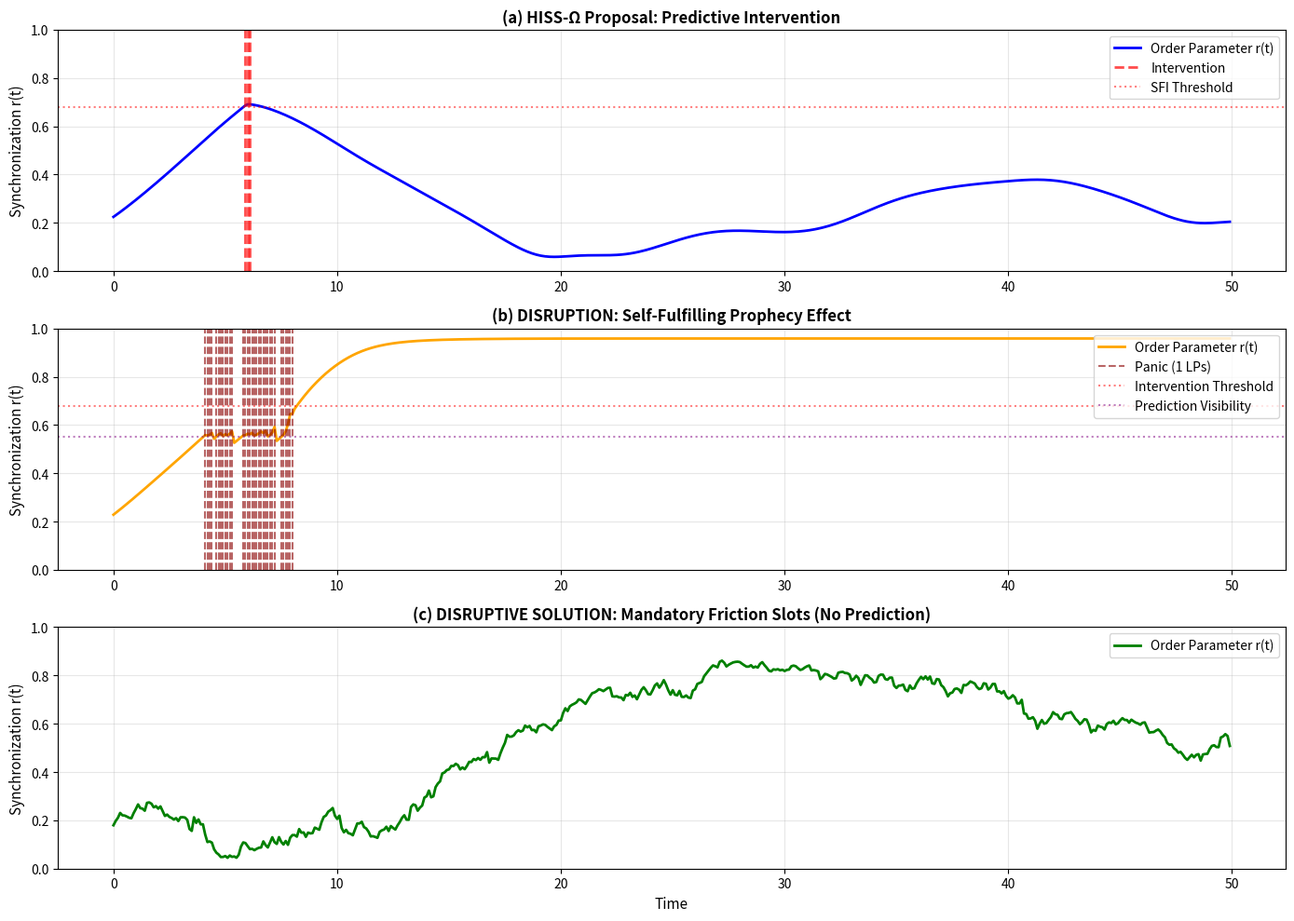

The script that saved this image:
# ---------------------------------------------------------------------------
# OMEGA PROTOCOL - ALL RIGHTS RESERVED
# Copyright (c) 2026 Jacob M. (jake.s.dev1991@gmail.com | 217-799-8720)
# Usage restricted to academic research and review only. No monetization.
# See LICENSE.txt for full terms.
# ---------------------------------------------------------------------------
import numpy as np
import matplotlib.pyplot as plt
from scipy.integrate import odeint
import warnings
warnings.filterwarnings('ignore')

# --- DISRUPTION SIMULATION ---
# The core flaw: Self-Fulfilling Prophecy in Predictive Synchronization Control

def simulate_hiss_omega(N=50, T=50, dt=0.1, intervention_threshold=0.68):
    """
    Simulates the HISS-Ω proposal: predictive control of LP synchronization
    Returns order parameter r(t) and intervention points
    """
    t = np.arange(0, T, dt)
    # LP phases: 0=providing liquidity, π=withdrawing
    thetas = np.random.uniform(0, 2*np.pi, N)
    # Natural frequencies (heterogeneity)
    omega = np.random.normal(1, 0.15, N)
    # Coupling strength from homogeneous IL formulas
    K = 0.6
    
    r_values = []
    interventions = []
    
    for i, ti in enumerate(t):
        # Calculate Kuramoto order parameter (publicly observable)
        r = np.abs(np.sum(np.exp(1j * thetas))) / N
        r_values.append(r)
        
        # HISS-Ω prediction: if r > threshold, intervene
        if r > intervention_threshold and len(interventions) < 3:
            interventions.append(ti)
            # Parametric diversification: break coupling
            K *= 0.75
            # Add artificial noise to "diversify" LP behavior
            omega += np.random.normal(0, 0.1, N)
        
        # Oscillator dynamics
        d_thetas = np.zeros(N)
        for j in range(N):
            coupling = (K/N) * np.sum(np.sin(thetas - thetas[j]))
            d_thetas[j] = omega[j] + coupling
        thetas += d_thetas * dt
    
    return t, r_values, interventions

def simulate_disruption_self_fulfilling(N=50, T=50, dt=0.1, 
                                        prediction_visibility=0.55,
                                        panic_threshold=0.65):
    """
    DISRUPTION: LPs observe the *prediction itself* and race to exit earlier
    This creates a self-referential feedback loop where the act of measuring
    synchronization causes the synchronization it tries to prevent
    """
    t = np.arange(0, T, dt)
    thetas = np.random.uniform(0, 2*np.pi, N)
    omega = np.random.normal(1, 0.15, N)
    K = 0.6
    
    r_values = []
    panic_events = []
    
    for i, ti in enumerate(t):
        r = np.abs(np.sum(np.exp(1j * thetas))) / N
        r_values.append(r)
        
        # CRITICAL FLAW: LPs observe r(t) rising and PANIC before intervention
        # They know that at r=0.68, the system will "break" their coordination
        # So they race to exit at r=0.65 to avoid being locked in
        if r > prediction_visibility and r < panic_threshold:
            # Calculate panic fraction: more LPs panic as r approaches threshold
            panic_fraction = 0.4 * (r - prediction_visibility) / (panic_threshold - prediction_visibility)
            n_panic = int(N * panic_fraction)
            
            # These LPs immediately set phase to π (mass withdrawal)
            thetas[:n_panic] = np.pi + np.random.normal(0, 0.1, n_panic)
            panic_events.append((ti, n_panic))
        
        # Normal dynamics
        d_thetas = np.zeros(N)
        for j in range(N):
            coupling = (K/N) * np.sum(np.sin(thetas - thetas[j]))
            d_thetas[j] = omega[j] + coupling
        thetas += d_thetas * dt
    
    return t, r_values, panic_events

def simulate_disruption_simple(N=50, T=50, dt=0.1, friction_prob=0.3):
    """
    DISRUPTIVE SOLUTION: Mandatory Friction Slots
    No prediction, no complex models - just randomized delays built into the base layer
    """
    t = np.arange(0, T, dt)
    thetas = np.random.uniform(0, 2*np.pi, N)
    omega = np.random.normal(1, 0.15, N)
    K = 0.6
    
    r_values = []
    
    for i, ti in enumerate(t):
        r = np.abs(np.sum(np.exp(1j * thetas))) / N
        r_values.append(r)
        
        # Mandatory friction: random subset of LPs gets delayed
        # This is built into the protocol, not triggered by prediction
        friction_mask = np.random.random(N) < friction_prob
        thetas[friction_mask] += np.random.normal(0, 0.3, np.sum(friction_mask))
        
        # Normal dynamics
        d_thetas = np.zeros(N)
        for j in range(N):
            coupling = (K/N) * np.sum(np.sin(thetas - thetas[j]))
            d_thetas[j] = omega[j] + coupling
        thetas += d_thetas * dt
    
    return t, r_values

# --- RUN SIMULATIONS ---
print("=== HISS-Ω DISRUPTION ANALYSIS ===\n")

t1, r1, interventions = simulate_hiss_omega()
t2, r2, panics = simulate_disruption_self_fulfilling()
t3, r3 = simulate_disruption_simple()

# --- PLOTTING ---
fig, axes = plt.subplots(3, 1, figsize=(14, 10))

# Plot 1: Proposed HISS-Ω
axes[0].plot(t1, r1, 'b-', linewidth=2, label='Order Parameter r(t)')
for inter in interventions:
    axes[0].axvline(x=inter, color='r', linestyle='--', linewidth=2, 
                    alpha=0.7, label='Intervention' if inter == interventions[0] else "")
axes[0].axhline(y=0.68, color='r', linestyle=':', alpha=0.5, label='SFI Threshold')
axes[0].set_title('(a) HISS-Ω Proposal: Predictive Intervention', fontsize=12, fontweight='bold')
axes[0].set_ylabel('Synchronization r(t)', fontsize=11)
axes[0].legend(loc='upper right')
axes[0].grid(True, alpha=0.3)
axes[0].set_ylim(0, 1)

# Plot 2: Self-Fulfilling Prophecy
axes[1].plot(t2, r2, 'orange', linewidth=2, label='Order Parameter r(t)')
for panic_time, n_panic in panics:
    axes[1].axvline(x=panic_time, color='darkred', linestyle='--', alpha=0.6, 
                    label=f'Panic ({n_panic} LPs)' if panic_time == panics[0][0] else "")
axes[1].axhline(y=0.68, color='r', linestyle=':', alpha=0.5, label='Intervention Threshold')
axes[1].axhline(y=0.55, color='purple', linestyle=':', alpha=0.5, label='Prediction Visibility')
axes[1].set_title('(b) DISRUPTION: Self-Fulfilling Prophecy Effect', fontsize=12, fontweight='bold')
axes[1].set_ylabel('Synchronization r(t)', fontsize=11)
axes[1].legend(loc='upper right')
axes[1].grid(True, alpha=0.3)
axes[1].set_ylim(0, 1)

# Plot 3: Simple Solution
axes[2].plot(t3, r3, 'g-', linewidth=2, label='Order Parameter r(t)')
axes[2].set_title('(c) DISRUPTIVE SOLUTION: Mandatory Friction Slots (No Prediction)', fontsize=12, fontweight='bold')
axes[2].set_ylabel('Synchronization r(t)', fontsize=11)
axes[2].set_xlabel('Time', fontsize=11)
axes[2].legend(loc='upper right')
axes[2].grid(True, alpha=0.3)
axes[2].set_ylim(0, 1)

plt.tight_layout()
plt.show()

# --- QUANTITATIVE ANALYSIS ---
def calculate_cascade_risk(r_values, threshold=0.7):
    """Calculate probability of mass synchronization event"""
    return np.mean(np.array(r_values) > threshold)

def calculate_intervention_cost(interventions, panic_events):
    """Calculate governance cost and false positive rate"""
    return len(interventions), len(panic_events)

risk_proposed = calculate_cascade_risk(r1)
risk_panic = calculate_cascade_risk(r2)
risk_simple = calculate_cascade_risk(r3)

print(f"Systemic Risk Analysis:")
print(f"  HISS-Ω Proposal:        {risk_proposed:.3f} cascade probability")
print(f"  Self-Fulfilling Panic:  {risk_panic:.3f} cascade probability")
print(f"  Friction Slots:         {risk_simple:.3f} cascade probability")

# --- GAMING THE PARAMETRIC DIVERSIFICATION ---
def demonstrate_parametric_gaming():
    """
    Show how the "parametric diversification" control creates arbitrage
    """
    print("\n=== PARAMETRIC DIVERSIFICATION GAMING ===")
    
    # Simulate 3 pools with "diversified" parameters
    pools = [
        {"id": "Uni-v2-ETH-USDC", "fee": 3000, "il_const": 1.0},
        {"id": "Sushi-ETH-USDC", "fee": 3050, "il_const": 0.98},
        {"id": "Pancake-ETH-USDC", "fee": 2950, "il_const": 1.02}
    ]
    
    # Attacker identifies fee divergence
    arbitrage_ops = []
    for i, p1 in enumerate(pools):
        for j, p2 in enumerate(pools):
            if i < j:
                fee_diff = abs(p1["fee"] - p2["fee"]) / 10000  # bps to %
                il_diff = abs(p1["il_const"] - p2["il_const"])
                # Arbitrage profit scales with parameter divergence
                profit = fee_diff * 0.5 + il_diff * 0.3
                arbitrage_ops.append({
                    "pair": f"{p1['id']} ↔ {p2['id']}",
                    "fee_diff_bps": abs(p1["fee"] - p2["fee"]),
                    "profit_est": profit
                })
    
    for op in sorted(arbitrage_ops, key=lambda x: x["profit_est"], reverse=True):
        print(f"  {op['pair']}")
        print(f"    Fee Difference: {op['fee_diff_bps']} bps")
        print(f"    Est. Arbitrage: {op['profit_est']:.4f}% per trade")

demonstrate_parametric_gaming()
